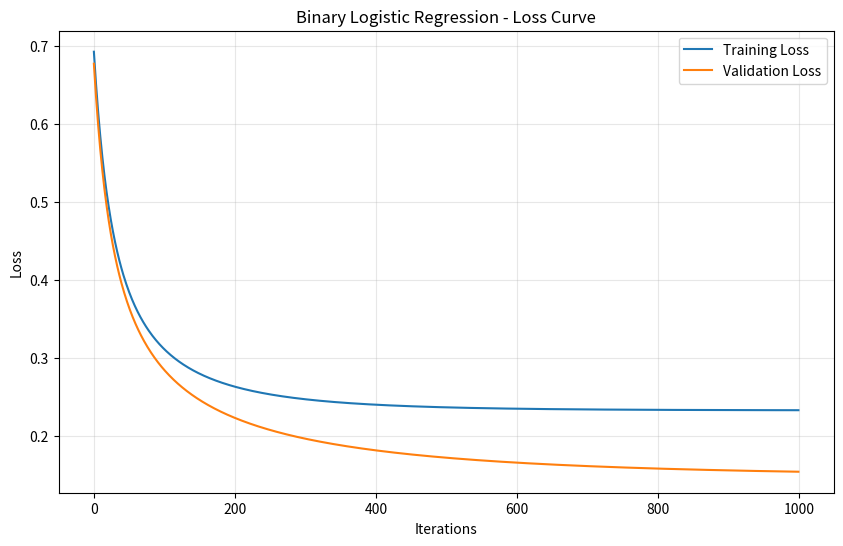
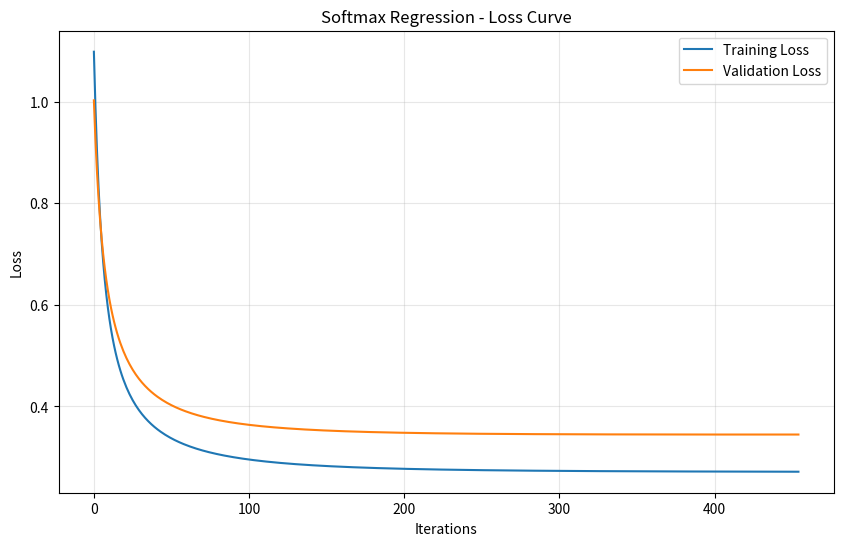

Generate these figures, in order, with matplotlib:
import numpy as np
import matplotlib.pyplot as plt


def sigmoid(z):
    z = np.clip(z, -700, 700)
    return 1 / (1 + np.exp(-z))


def softmax(z):
    z = np.clip(z, -700, 700)
    z_shifted = z - np.max(z, axis=1, keepdims=True)
    exp_z = np.exp(z_shifted)
    return exp_z / np.sum(exp_z, axis=1, keepdims=True)


def binary_cross_entropy(y_true, y_pred):
    epsilon = 1e-15
    y_pred = np.clip(y_pred, epsilon, 1 - epsilon)
    return -np.mean(y_true * np.log(y_pred) + (1 - y_true) * np.log(1 - y_pred))


def categorical_cross_entropy(y_true_onehot, y_pred):
    epsilon = 1e-15
    y_pred = np.clip(y_pred, epsilon, 1 - epsilon)
    return -np.mean(np.sum(y_true_onehot * np.log(y_pred), axis=1))


def one_hot(y, n_classes):
    n_samples = y.shape[0]
    oh = np.zeros((n_samples, n_classes))
    oh[np.arange(n_samples), y.astype(int)] = 1
    return oh


class BinaryLogisticRegression:
    def __init__(self, learning_rate=0.01, n_iterations=1000,
                 lambda_reg=0.0, patience=0):
        self.learning_rate = learning_rate
        self.n_iterations = n_iterations
        self.lambda_reg = lambda_reg
        self.patience = patience
        self.weights = None
        self.bias = None
        self.losses = []
        self.val_losses = []

    def fit(self, X, y, X_val=None, y_val=None):
        n_samples, n_features = X.shape
        self.weights = np.zeros(n_features)
        self.bias = 0.0
        self.losses = []
        self.val_losses = []

        has_val = X_val is not None and y_val is not None
        best_val_loss = np.inf
        best_weights = None
        best_bias = None
        wait = 0

        for i in range(self.n_iterations):
            z = np.dot(X, self.weights) + self.bias
            y_pred = sigmoid(z)

            loss = binary_cross_entropy(y, y_pred)
            reg_loss = 0.5 * self.lambda_reg * np.sum(self.weights ** 2)
            self.losses.append(loss + reg_loss)

            dw = (1 / n_samples) * np.dot(X.T, (y_pred - y))
            db = (1 / n_samples) * np.sum(y_pred - y)
            dw += self.lambda_reg * self.weights

            self.weights -= self.learning_rate * dw
            self.bias -= self.learning_rate * db

            if has_val:
                val_pred = sigmoid(np.dot(X_val, self.weights) + self.bias)
                val_loss = binary_cross_entropy(y_val, val_pred)
                self.val_losses.append(val_loss)

                if self.patience > 0:
                    if val_loss < best_val_loss:
                        best_val_loss = val_loss
                        best_weights = self.weights.copy()
                        best_bias = self.bias
                        wait = 0
                    else:
                        wait += 1
                        if wait >= self.patience:
                            print(f"  Early stopping at iteration {i}, "
                                  f"best val loss: {best_val_loss:.4f}")
                            self.weights = best_weights
                            self.bias = best_bias
                            break

            if i % 100 == 0:
                msg = f"  Iteration {i}, Train Loss: {self.losses[-1]:.4f}"
                if has_val:
                    msg += f", Val Loss: {self.val_losses[-1]:.4f}"
                print(msg)

        return self

    def predict_proba(self, X):
        z = np.dot(X, self.weights) + self.bias
        return sigmoid(z)

    def predict(self, X, threshold=0.5):
        return (self.predict_proba(X) >= threshold).astype(int)


class SoftmaxRegression:
    def __init__(self, learning_rate=0.01, n_iterations=1000,
                 lambda_reg=0.0, patience=0):
        self.learning_rate = learning_rate
        self.n_iterations = n_iterations
        self.lambda_reg = lambda_reg
        self.patience = patience
        self.weights = None
        self.bias = None
        self.n_classes = None
        self.losses = []
        self.val_losses = []

    def fit(self, X, y, X_val=None, y_val=None):
        n_samples, n_features = X.shape
        self.n_classes = len(np.unique(y))
        self.weights = np.zeros((n_features, self.n_classes))
        self.bias = np.zeros(self.n_classes)
        self.losses = []
        self.val_losses = []

        y_oh = one_hot(y, self.n_classes)
        has_val = X_val is not None and y_val is not None
        y_val_oh = one_hot(y_val, self.n_classes) if has_val else None

        best_val_loss = np.inf
        best_weights = None
        best_bias = None
        wait = 0

        for i in range(self.n_iterations):
            z = np.dot(X, self.weights) + self.bias
            y_pred = softmax(z)

            loss = categorical_cross_entropy(y_oh, y_pred)
            reg_loss = 0.5 * self.lambda_reg * np.sum(self.weights ** 2)
            self.losses.append(loss + reg_loss)

            dw = (1 / n_samples) * np.dot(X.T, (y_pred - y_oh))
            db = (1 / n_samples) * np.sum(y_pred - y_oh, axis=0)
            dw += self.lambda_reg * self.weights

            self.weights -= self.learning_rate * dw
            self.bias -= self.learning_rate * db

            if has_val:
                val_pred = softmax(np.dot(X_val, self.weights) + self.bias)
                val_loss = categorical_cross_entropy(y_val_oh, val_pred)
                self.val_losses.append(val_loss)

                if self.patience > 0:
                    if val_loss < best_val_loss:
                        best_val_loss = val_loss
                        best_weights = self.weights.copy()
                        best_bias = self.bias.copy()
                        wait = 0
                    else:
                        wait += 1
                        if wait >= self.patience:
                            print(f"  Early stopping at iteration {i}, "
                                  f"best val loss: {best_val_loss:.4f}")
                            self.weights = best_weights
                            self.bias = best_bias
                            break

            if i % 100 == 0:
                msg = f"  Iteration {i}, Train Loss: {self.losses[-1]:.4f}"
                if has_val:
                    msg += f", Val Loss: {self.val_losses[-1]:.4f}"
                print(msg)

        return self

    def predict_proba(self, X):
        z = np.dot(X, self.weights) + self.bias
        return softmax(z)

    def predict(self, X):
        probas = self.predict_proba(X)
        return np.argmax(probas, axis=1)


def plot_loss_curve(train_losses, val_losses=None, title='Loss Descent Curve',
                    save_path=None):
    plt.figure(figsize=(10, 6))
    plt.plot(train_losses, label='Training Loss')
    if val_losses is not None:
        plt.plot(val_losses, label='Validation Loss')
    plt.xlabel('Iterations')
    plt.ylabel('Loss')
    plt.title(title)
    plt.legend()
    plt.grid(True, alpha=0.3)
    if save_path:
        plt.savefig(save_path, dpi=300, bbox_inches='tight')
    plt.show()


if __name__ == "__main__":
    np.random.seed(42)

    # ===================== 二分类演示 =====================
    print("=" * 60)
    print("Binary Logistic Regression (L2 + Early Stopping)")
    print("=" * 60)

    X_bin = np.random.randn(300, 2)
    y_bin = (X_bin[:, 0] + X_bin[:, 1] > 0).astype(int)

    X_train_b = X_bin[:180]
    y_train_b = y_bin[:180]
    X_val_b = X_bin[180:240]
    y_val_b = y_bin[180:240]
    X_test_b = X_bin[240:]
    y_test_b = y_bin[240:]

    bin_model = BinaryLogisticRegression(
        learning_rate=0.1,
        n_iterations=1000,
        lambda_reg=0.01,
        patience=20
    )
    bin_model.fit(X_train_b, y_train_b, X_val_b, y_val_b)

    print(f"\n  Weights: {bin_model.weights}")
    print(f"  Bias:    {bin_model.bias:.4f}")
    test_probs_b = bin_model.predict_proba(X_test_b)
    test_preds_b = bin_model.predict(X_test_b)
    acc_b = np.mean(test_preds_b == y_test_b)
    print(f"  Test Accuracy: {acc_b:.4f}")

    print("\n  Sample predictions (first 5):")
    for i in range(5):
        print(f"    True={y_test_b[i]}, Prob={test_probs_b[i]:.4f}, "
              f"Pred={test_preds_b[i]}")

    plot_loss_curve(bin_model.losses, bin_model.val_losses,
                    title='Binary Logistic Regression - Loss Curve',
                    save_path='binary_loss_curve.png')

    # ===================== 多分类演示 =====================
    print("\n" + "=" * 60)
    print("Softmax Regression (L2 + Early Stopping)")
    print("=" * 60)

    n_per_class = 100
    X_multi = np.vstack([
        np.random.randn(n_per_class, 2) + [2, 0],
        np.random.randn(n_per_class, 2) + [0, 2],
        np.random.randn(n_per_class, 2) + [-2, 0],
    ])
    y_multi = np.array([0] * n_per_class + [1] * n_per_class + [2] * n_per_class)

    perm = np.random.permutation(len(y_multi))
    X_multi = X_multi[perm]
    y_multi = y_multi[perm]

    n_total = len(y_multi)
    X_train_m = X_multi[:int(n_total * 0.6)]
    y_train_m = y_multi[:int(n_total * 0.6)]
    X_val_m = X_multi[int(n_total * 0.6):int(n_total * 0.8)]
    y_val_m = y_multi[int(n_total * 0.6):int(n_total * 0.8)]
    X_test_m = X_multi[int(n_total * 0.8):]
    y_test_m = y_multi[int(n_total * 0.8):]

    softmax_model = SoftmaxRegression(
        learning_rate=0.1,
        n_iterations=1000,
        lambda_reg=0.01,
        patience=20
    )
    softmax_model.fit(X_train_m, y_train_m, X_val_m, y_val_m)

    print(f"\n  Weights shape: {softmax_model.weights.shape}")
    print(f"  Bias: {softmax_model.bias}")
    test_probs_m = softmax_model.predict_proba(X_test_m)
    test_preds_m = softmax_model.predict(X_test_m)
    acc_m = np.mean(test_preds_m == y_test_m)
    print(f"  Test Accuracy: {acc_m:.4f}")

    print("\n  Sample predictions (first 5):")
    for i in range(5):
        print(f"    True={y_test_m[i]}, Probs={test_probs_m[i]}, "
              f"Pred={test_preds_m[i]}")

    plot_loss_curve(softmax_model.losses, softmax_model.val_losses,
                    title='Softmax Regression - Loss Curve',
                    save_path='softmax_loss_curve.png')
